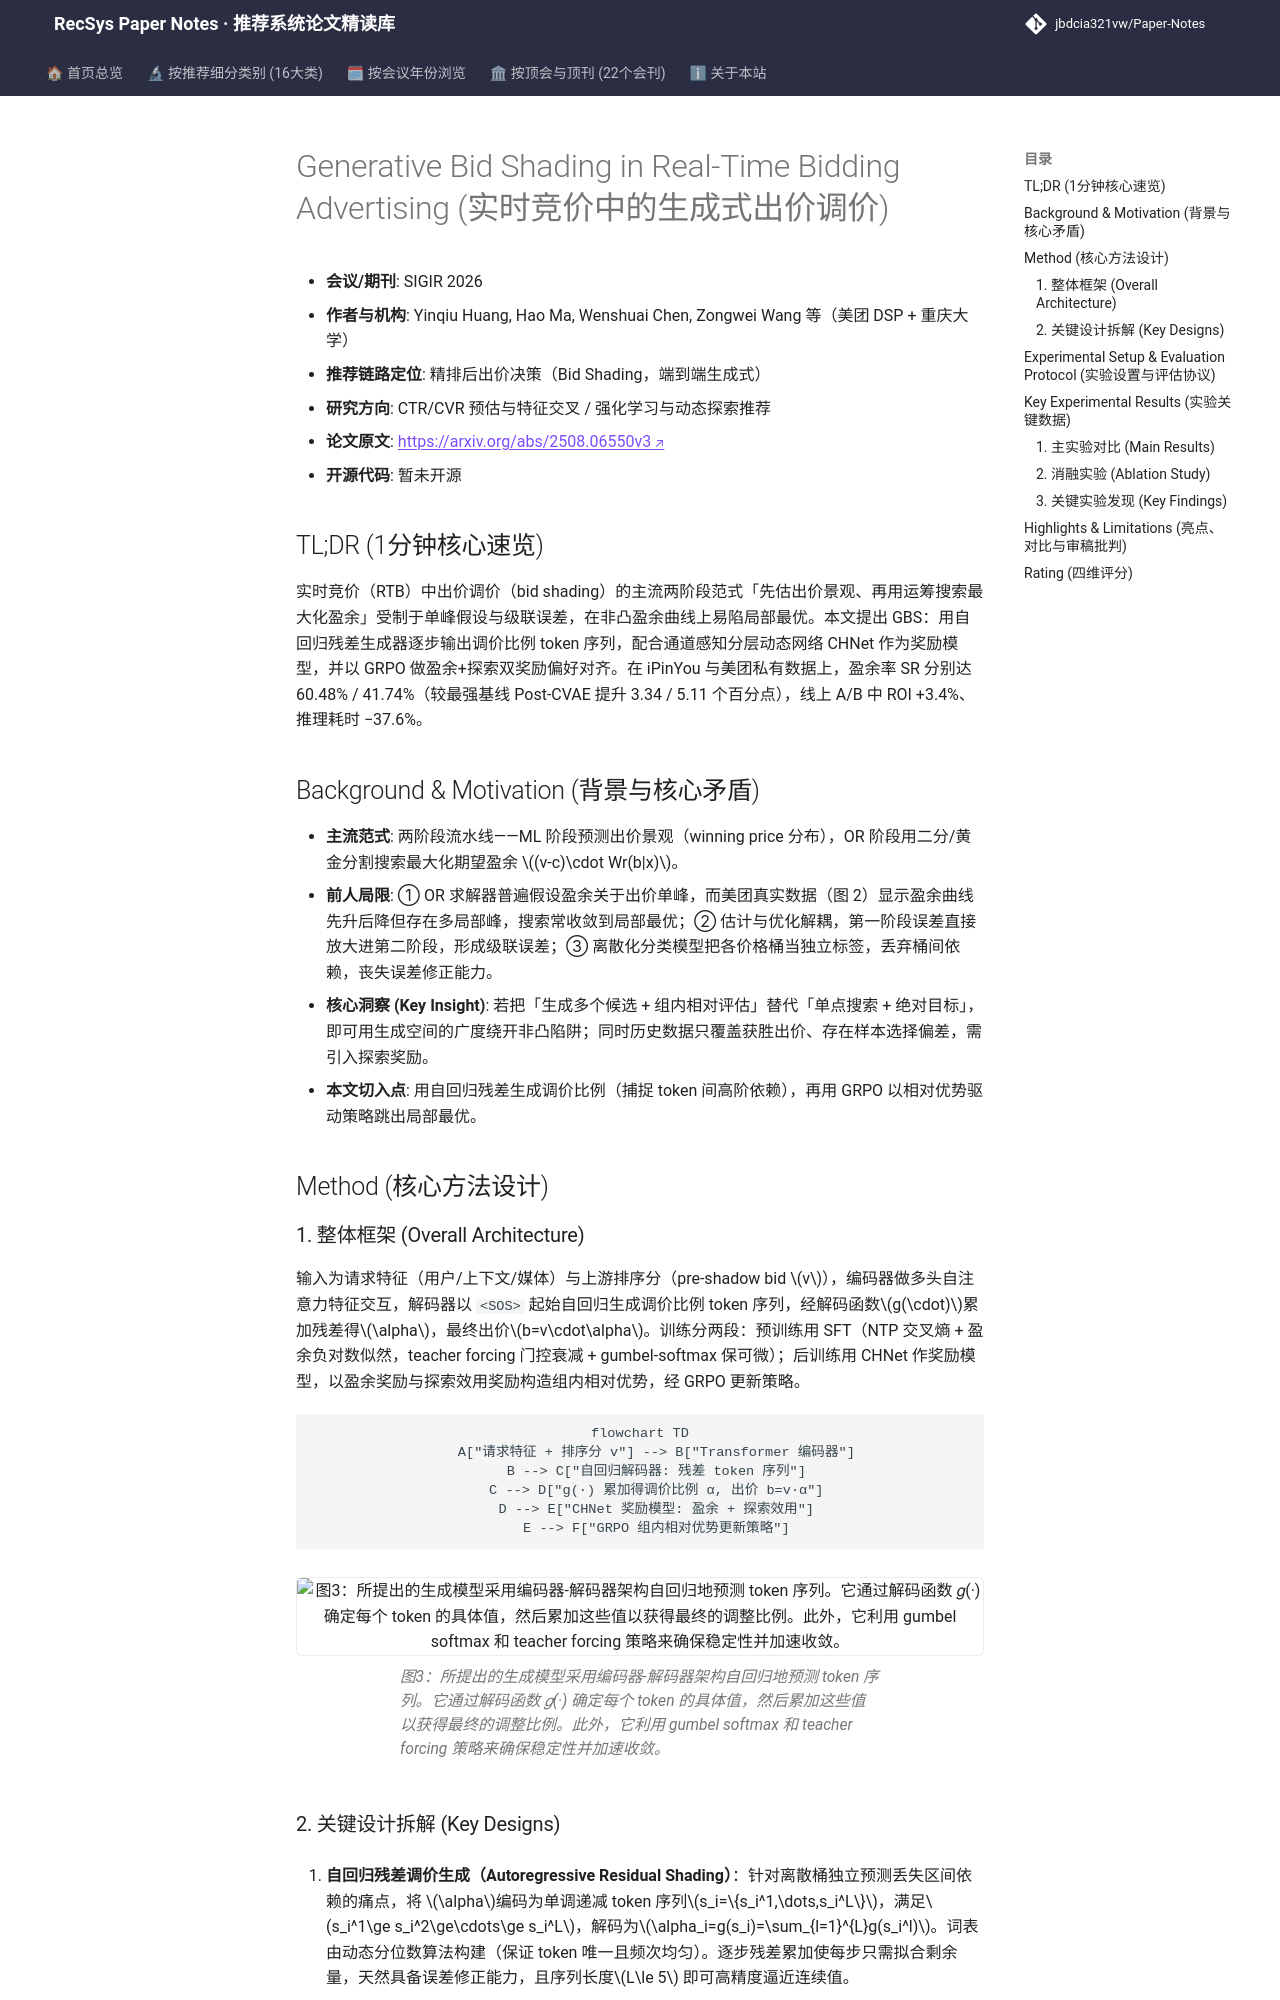

repository: jbdcia321vw/Paper-Notes · page: venues/SIGIR/2026/ctr_feature_interaction/generative_bid_shading_in_real_time_bidding_advertising/index.html · generator: mkdocs

---
title: "[Paper Note] Generative Bid Shading in Real-Time Bidding Advertising"
description: "[SIGIR 2026][CTR预估与特征交叉] 用自回归残差生成+CHNet奖励模型+GRPO偏好对齐替代两阶段出价调价，离线SR达41.74%、线上ROI+3.4%且推理耗时降37.6%"
tags:
  - SIGIR 2026
  - CTR预估与特征交叉
  - 精排/出价决策
  - 自回归生成
  - GRPO偏好对齐
  - 出价调价
date: 2026-11-13
venue: SIGIR
year: 2026
paper_url: "https://arxiv.org/abs/2508.06550v3"
code_url: ""
categories:
  - ctr_feature_interaction
  - rl_bandit_rec
---

# Generative Bid Shading in Real-Time Bidding Advertising (实时竞价中的生成式出价调价)

- **会议/期刊**: SIGIR 2026
- **作者与机构**: Yinqiu Huang, Hao Ma, Wenshuai Chen, Zongwei Wang 等（美团 DSP + 重庆大学）
- **推荐链路定位**: 精排后出价决策（Bid Shading，端到端生成式）
- **研究方向**: CTR/CVR 预估与特征交叉 / 强化学习与动态探索推荐
- **论文原文**: [https://arxiv.org/abs/2508.06550v3](https://arxiv.org/abs/2508.06550v3)
- **开源代码**: 暂未开源

## TL;DR (1分钟核心速览)

实时竞价（RTB）中出价调价（bid shading）的主流两阶段范式「先估出价景观、再用运筹搜索最大化盈余」受制于单峰假设与级联误差，在非凸盈余曲线上易陷局部最优。本文提出 GBS：用自回归残差生成器逐步输出调价比例 token 序列，配合通道感知分层动态网络 CHNet 作为奖励模型，并以 GRPO 做盈余+探索双奖励偏好对齐。在 iPinYou 与美团私有数据上，盈余率 SR 分别达 60.48% / 41.74%（较最强基线 Post-CVAE 提升 3.34 / 5.11 个百分点），线上 A/B 中 ROI +3.4%、推理耗时 −37.6%。

## Background & Motivation (背景与核心矛盾)

- **主流范式**: 两阶段流水线——ML 阶段预测出价景观（winning price 分布），OR 阶段用二分/黄金分割搜索最大化期望盈余 $(v-c)\cdot Wr(b|x)$。
- **前人局限**: ① OR 求解器普遍假设盈余关于出价单峰，而美团真实数据（图 2）显示盈余曲线先升后降但存在多局部峰，搜索常收敛到局部最优；② 估计与优化解耦，第一阶段误差直接放大进第二阶段，形成级联误差；③ 离散化分类模型把各价格桶当独立标签，丢弃桶间依赖，丧失误差修正能力。
- **核心洞察 (Key Insight)**: 若把「生成多个候选 + 组内相对评估」替代「单点搜索 + 绝对目标」，即可用生成空间的广度绕开非凸陷阱；同时历史数据只覆盖获胜出价、存在样本选择偏差，需引入探索奖励。
- **本文切入点**: 用自回归残差生成调价比例（捕捉 token 间高阶依赖），再用 GRPO 以相对优势驱动策略跳出局部最优。

## Method (核心方法设计)

### 1. 整体框架 (Overall Architecture)

输入为请求特征（用户/上下文/媒体）与上游排序分（pre-shadow bid $v$），编码器做多头自注意力特征交互，解码器以 `<SOS>` 起始自回归生成调价比例 token 序列，经解码函数$g(\cdot)$累加残差得$\alpha$，最终出价$b=v\cdot\alpha$。训练分两段：预训练用 SFT（NTP 交叉熵 + 盈余负对数似然，teacher forcing 门控衰减 + gumbel-softmax 保可微）；后训练用 CHNet 作奖励模型，以盈余奖励与探索效用奖励构造组内相对优势，经 GRPO 更新策略。

```mermaid
flowchart TD
    A["请求特征 + 排序分 v"] --> B["Transformer 编码器"]
    B --> C["自回归解码器: 残差 token 序列"]
    C --> D["g(·) 累加得调价比例 α, 出价 b=v·α"]
    D --> E["CHNet 奖励模型: 盈余 + 探索效用"]
    E --> F["GRPO 组内相对优势更新策略"]
```

<figure class="paper-figure" markdown="span">
  ![图3：所提出的生成模型采用编码器-解码器架构自回归地预测 token 序列。它通过解码函数 𝑔(·) 确定每个 token 的具体值，然后累加这些值以获得最终的调整比例。此外，它利用 gumbel softmax 和 teacher forcing 策略来确保稳定性并加速收敛。](../../../../assets/papers/2508.06550v3/figure_3.png)<figcaption>图3：所提出的生成模型采用编码器-解码器架构自回归地预测 token 序列。它通过解码函数 𝑔(·) 确定每个 token 的具体值，然后累加这些值以获得最终的调整比例。此外，它利用 gumbel softmax 和 teacher forcing 策略来确保稳定性并加速收敛。</figcaption>
</figure>
